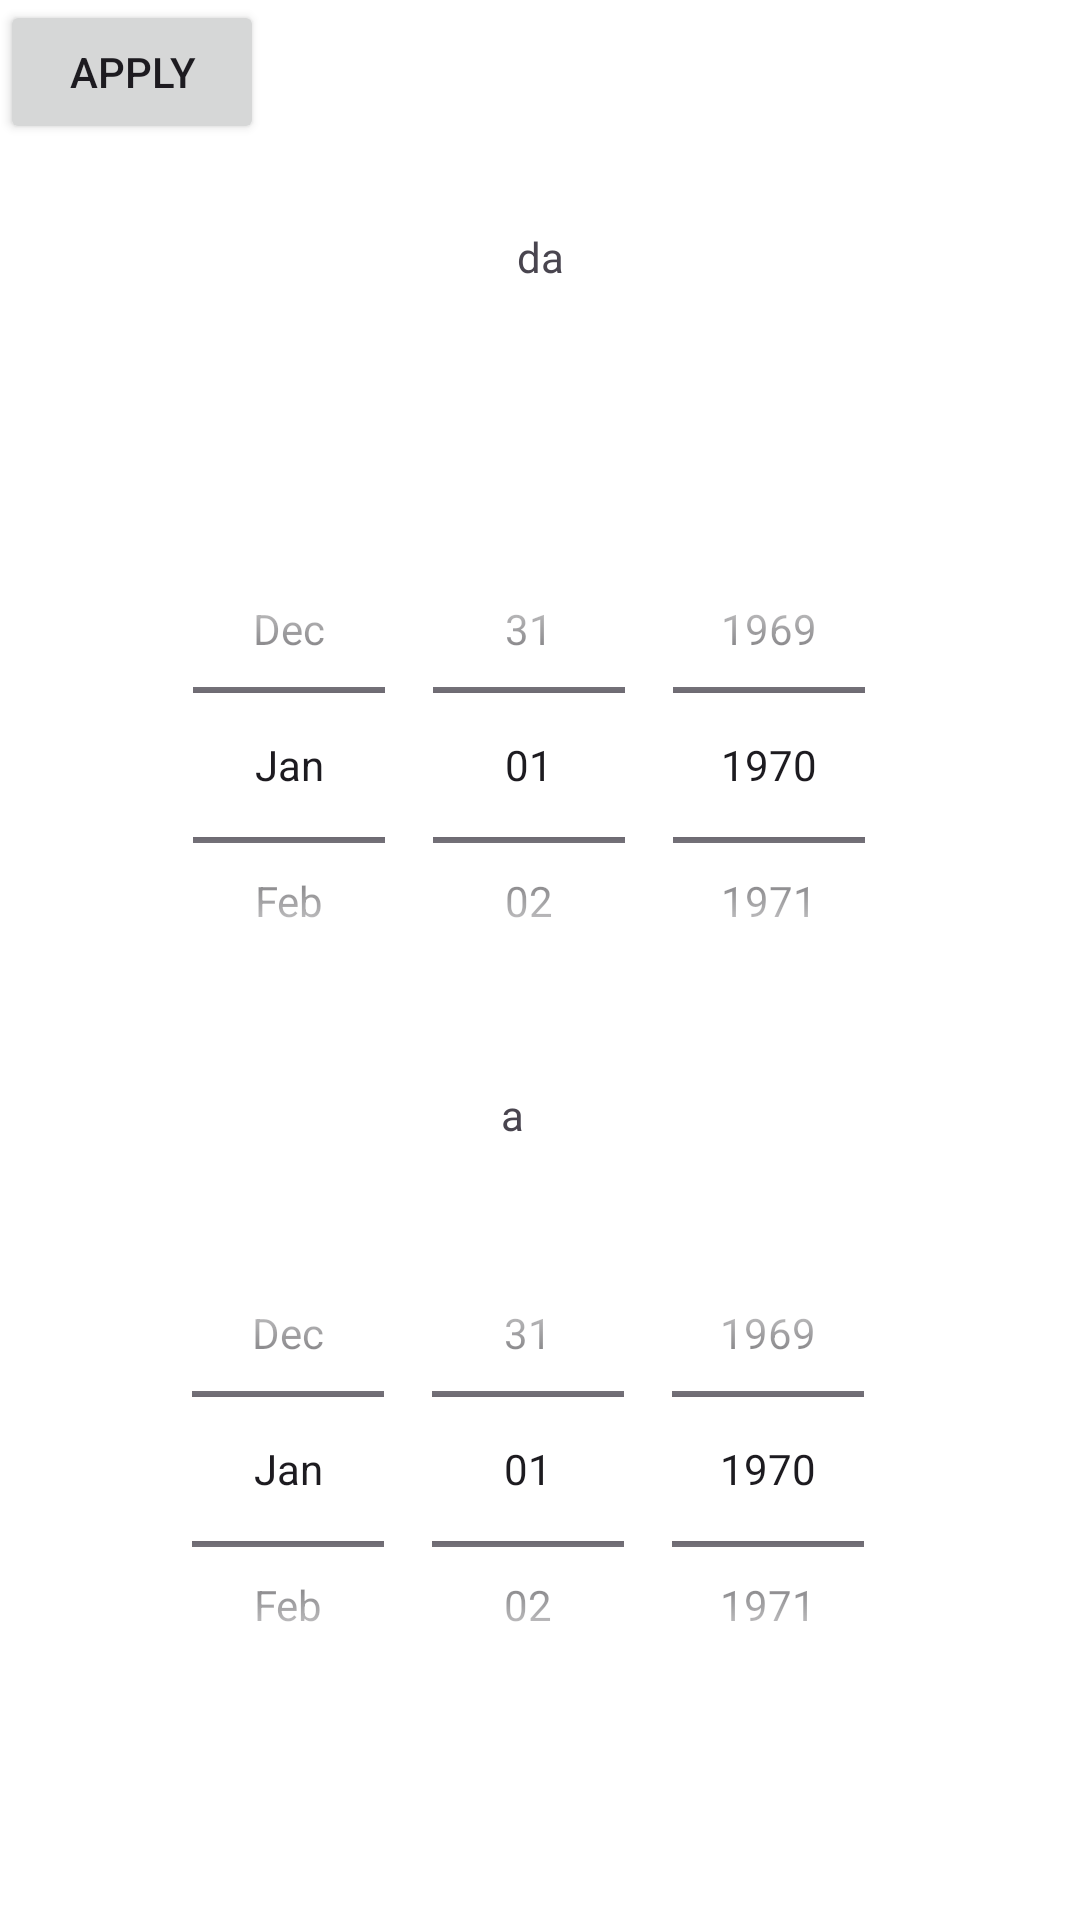

Here is an Android app screen rendered from its layout file. Give the layout XML and the strings, colors and styles it references.
<!-- AndroidManifest.xml: application theme Theme.AsilApp10 -->
<!-- res/layout/activity_calendar_pie_chart.xml -->
<?xml version="1.0" encoding="utf-8"?>
<androidx.constraintlayout.widget.ConstraintLayout xmlns:android="http://schemas.android.com/apk/res/android"
    xmlns:app="http://schemas.android.com/apk/res-auto"
    xmlns:tools="http://schemas.android.com/tools"
    android:layout_width="match_parent"
    android:layout_height="match_parent"
    android:background="#FFFFFF"
    tools:context=".CalendarPieChart">

    <DatePicker
        android:id="@+id/d_pie_start"
        android:layout_width="252dp"
        android:layout_height="168dp"
        android:calendarViewShown="false"
        android:datePickerMode="spinner"
        app:layout_constraintBottom_toBottomOf="parent"
        app:layout_constraintEnd_toEndOf="parent"
        app:layout_constraintHorizontal_bias="0.503"
        app:layout_constraintStart_toStartOf="parent"
        app:layout_constraintTop_toTopOf="parent"
        app:layout_constraintVertical_bias="0.362"
        tools:ignore="MissingConstraints" />

    <DatePicker
        android:id="@+id/d_pie_end"
        android:layout_width="252dp"
        android:layout_height="168dp"
        android:calendarViewShown="false"
        android:datePickerMode="spinner"
        app:layout_constraintBottom_toBottomOf="parent"
        app:layout_constraintEnd_toEndOf="parent"
        app:layout_constraintStart_toStartOf="parent"
        app:layout_constraintTop_toBottomOf="@+id/d_pie_start"
        tools:ignore="MissingConstraints" />

    <TextView
        android:id="@+id/textView2"
        android:layout_width="wrap_content"
        android:layout_height="wrap_content"
        android:text="@string/da"
        app:layout_constraintBottom_toTopOf="@+id/d_pie_start"
        app:layout_constraintEnd_toEndOf="parent"
        app:layout_constraintStart_toStartOf="parent"
        app:layout_constraintTop_toTopOf="parent"
        tools:ignore="MissingConstraints" />

    <TextView
        android:id="@+id/textView3"
        android:layout_width="26dp"
        android:layout_height="21dp"
        android:text="@string/a"
        app:layout_constraintBottom_toTopOf="@+id/d_pie_end"
        app:layout_constraintEnd_toEndOf="parent"
        app:layout_constraintStart_toStartOf="parent"
        app:layout_constraintTop_toBottomOf="@+id/d_pie_start"
        tools:ignore="MissingConstraints" />

    <Button
        android:id="@+id/btn_apply"
        android:layout_width="wrap_content"
        android:layout_height="wrap_content"
        android:text="Apply"
        tools:ignore="MissingConstraints" />


</androidx.constraintlayout.widget.ConstraintLayout>
<!-- resources referenced by this layout -->
<resources>
  <string name="a">a</string>
  <string name="da">da</string>
  <style name="Theme.AsilApp10" parent="Base.Theme.AsilApp10" />
  <style name="Base.Theme.AsilApp10" parent="Theme.Material3.DayNight.NoActionBar">
          
          
      </style>
</resources>
